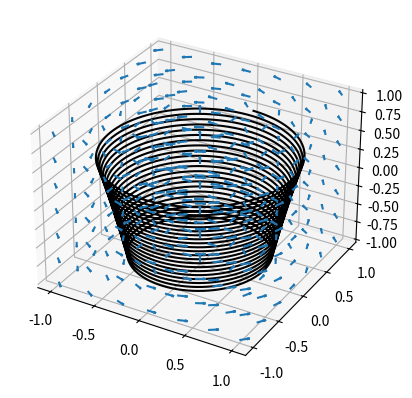

Recreate this plot in Python.
# Implementation of 2nd order Runge-Kutta integration in 3 dimensions.

import matplotlib.pyplot as plt
import numpy as np

def find_nearest(x, y, z):

    x0 = np.floor(((x-np.min(a))/(np.max(a)-np.min(a))*(len(a)-1))).astype(int)
    x1 = x0 + 1

    y0 = np.floor(((y-np.min(b))/(np.max(b)-np.min(b))*(len(b)-1))).astype(int)
    y1 = y0 + 1

    z0 = np.floor(((z-np.min(c))/(np.max(c)-np.min(c))*(len(c)-1))).astype(int)
    z1 = z0 + 1
    #print(x0, y0, z0)
    return x0, x1, y0, y1, z0, z1


def interpolate(x, x0, x1, y, y0, y1, z, z0, z1, c000, c100, c001, c101, c010, c110, c011, c111):
    #print(x0, x1, y0, y1, z0, z1)
    xd = (x-x0)/(x1-x0)
    yd = (y-y0)/(y1-y0)
    zd = (z-y0)/(z1-z0)

    c00 = c000*(1-xd)+c100*xd
    c01 = c001*(1-xd)+c101*xd
    c10 = c010*(1-xd)+c110*xd
    c11 = c011*(1-xd)+c111*xd

    c0 = c00*(1-yd)+c10*yd
    c1 = c01*(1-yd)+c11*yd

    c = c0*(1-zd)+c1*zd

    return c


def plot_streamlines(first_x, first_y, first_z):

    xs = [first_x]
    ys = [first_y]
    zs = [first_z]
    k2x = first_x
    k2y = first_y
    k2z = first_z
    iters = 0

    while k2x < 1 and k2x > -1 and k2y < 1 and k2y > -1 and k2z < 1 and k2z > -1 and iters < 100000:

        dt = .01
        
        x0, x1, y0, y1, z0, z1 = find_nearest(xs[-1], ys[-1], zs[-1])
        
        u_int1 = interpolate(xs[-1], a[x0], a[x1], ys[-1], b[y0], b[y1], zs[-1], c[z0], c[z1], u[x0, y0, z0], u[x1, y0, z0], u[x0, y0, z1], u[x1, y0, z1], u[x0, y1, z0], u[x1, y1, z0], u[x0, y1, z1], u[x1, y1, z1])
        v_int1 = interpolate(xs[-1], a[x0], a[x1], ys[-1], b[y0], b[y1], zs[-1], c[z0], c[z1], v[x0, y0, z0], v[x1, y0, z0], v[x0, y0, z1], v[x1, y0, z1], v[x0, y1, z0], v[x1, y1, z0], v[x0, y1, z1], v[x1, y1, z1])
        w_int1 = interpolate(xs[-1], a[x0], a[x1], ys[-1], b[y0], b[y1], zs[-1], c[z0], c[z1], w[x0, y0, z0], w[x1, y0, z0], w[x0, y0, z1], w[x1, y0, z1], w[x0, y1, z0], w[x1, y1, z0], w[x0, y1, z1], w[x1, y1, z1])

        k1x = xs[-1] + .5*dt*u_int1
        k1y = ys[-1] + .5*dt*v_int1
        k1z = zs[-1] + .5*dt*w_int1

        x0k, x1k, y0k, y1k, z0k, z1k = find_nearest(k1x, k1y, k1z)

        u_int2 = interpolate(k1x, a[x0k], a[x1k], k1y, b[y0k], b[y1k], k1z, c[z0k], c[z1k], u[x0k, y0k, z0k], u[x1k, y0k, z0k], u[x0k, y0k, z1k], u[x1k, y0k, z1k], u[x0k, y1k, z0k], u[x1k, y1k, z0k], u[x0k, y1k, z1k], u[x1k, y1k, z1k])
        v_int2 = interpolate(k1x, a[x0k], a[x1k], k1y, b[y0k], b[y1k], k1z, c[z0k], c[z1k], v[x0k, y0k, z0k], v[x1k, y0k, z0k], v[x0k, y0k, z1k], v[x1k, y0k, z1k], v[x0k, y1k, z0k], v[x1k, y1k, z0k], v[x0k, y1k, z1k], v[x1k, y1k, z1k])
        w_int2 = interpolate(k1x, a[x0k], a[x1k], k1y, b[y0k], b[y1k], k1z, c[z0k], c[z1k], w[x0k, y0k, z0k], w[x1k, y0k, z0k], w[x0k, y0k, z1k], w[x1k, y0k, z1k], w[x0k, y1k, z0k], w[x1k, y1k, z0k], w[x0k, y1k, z1k], w[x1k, y1k, z1k])

        k2x = k1x + .5*dt*u_int2
        k2y = k1y + .5*dt*v_int2
        k2z = k1z + .5*dt*w_int2

        xs.append(k2x)
        ys.append(k2y)
        zs.append(k2z)

        iters += 1
        
    return xs, ys, zs


# Make the grid
a = np.linspace(-1, 1, 7)
b = np.linspace(-1, 1, 7)
c = np.linspace(-1, 1, 7)
A, B, C = np.meshgrid(a, b, c, indexing='ij')

# Make the direction data for the arrows
u = -B
v = A
w = .01 * np.ones(C.shape)

ax = plt.figure().add_subplot(projection='3d')
ax.quiver(A, B, C, u, v, w, length=0.1, normalize=True)
xs, ys, zs = plot_streamlines(.5, .5, -.9)
ax.plot(xs, ys, zs, color = 'black')
plt.show()
